Run: headless pygame with SDL's dummy video driver; simulated clock (each Clock.tick advances the game by its frame time, no real sleeping); random seed 0; keys injected as events and as key.get_pressed() state; no mouse input.
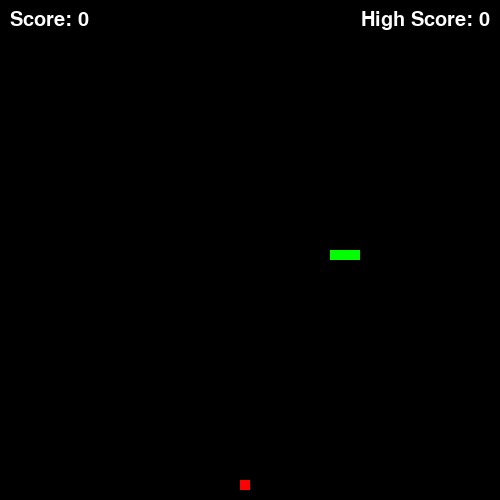
Frame 1 of 4 · flips 1–60 · no input
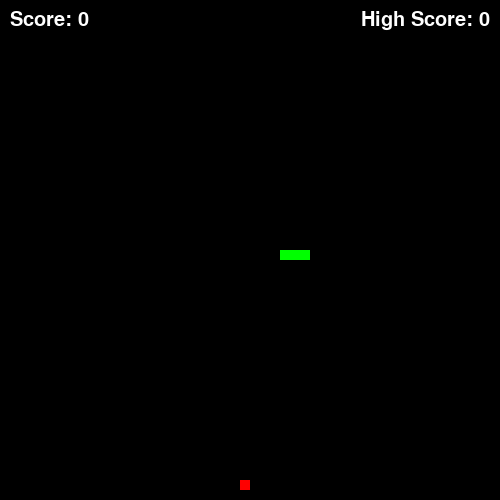
Frame 2 of 4 · flips 61–180 · tapped SPACE, RETURN · held RIGHT (→), D
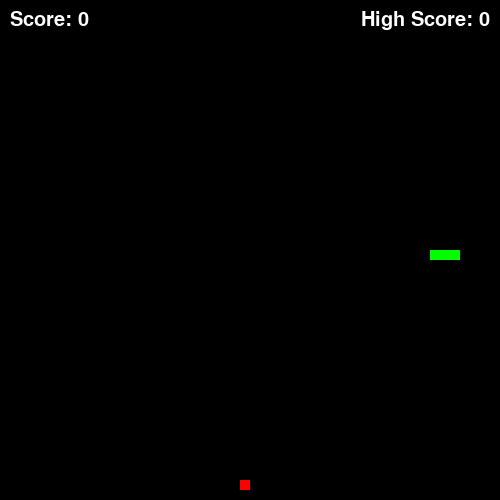
Frame 3 of 4 · flips 181–300 · held DOWN (↓), S
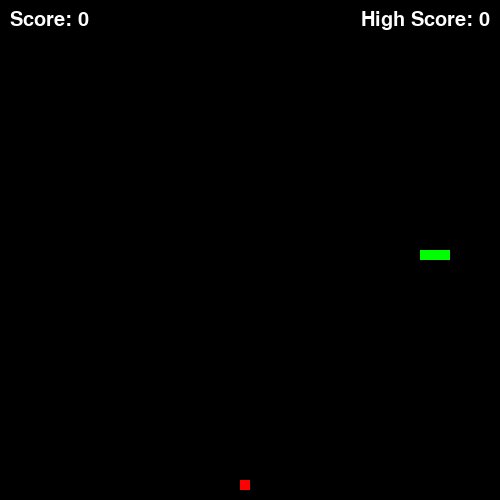
Frame 4 of 4 · flips 301–420 · held LEFT (←), A, UP (↑), W

The pygame program that drew these frames:

import pygame
import random

# Game settings
WIDTH = 500
HEIGHT = 500
SPEED = 10
CELL_SIZE = 10
FONT_SIZE = 30

# Colors
BLACK = (0, 0, 0)
WHITE = (255, 255, 255)
RED = (255, 0, 0)
GREEN = (0, 255, 0)

# Initialize Pygame
pygame.init()

# Set up the game window
window = pygame.display.set_mode((WIDTH, HEIGHT))
pygame.display.set_caption("Snake Game")

# Load the font
font = pygame.font.SysFont(None, FONT_SIZE)

# Initialize the snake
snake_pos = [WIDTH/2, HEIGHT/2]
snake_body = [[snake_pos[0], snake_pos[1]],
              [snake_pos[0]-CELL_SIZE, snake_pos[1]],
              [snake_pos[0]-CELL_SIZE*2, snake_pos[1]]]
snake_dir = "RIGHT"

# Initialize the food
food_pos = [random.randrange(0, WIDTH-CELL_SIZE, CELL_SIZE),
            random.randrange(0, HEIGHT-CELL_SIZE, CELL_SIZE)]

# Initialize the score and high score
score = 0
high_score = 0

# Define a function to draw the snake
def draw_snake(snake_body):
    for pos in snake_body:
        pygame.draw.rect(window, GREEN, pygame.Rect(pos[0], pos[1], CELL_SIZE, CELL_SIZE))

# Define a function to move the snake
def move_snake(snake_body, snake_dir):
    if snake_dir == "UP":
        new_head = [snake_body[0][0], snake_body[0][1]-CELL_SIZE]
    elif snake_dir == "DOWN":
        new_head = [snake_body[0][0], snake_body[0][1]+CELL_SIZE]
    elif snake_dir == "LEFT":
        new_head = [snake_body[0][0]-CELL_SIZE, snake_body[0][1]]
    elif snake_dir == "RIGHT":
        new_head = [snake_body[0][0]+CELL_SIZE, snake_body[0][1]]
    snake_body.insert(0, new_head)
    return snake_body

# Define a function to generate a new food
def generate_food():
    return [random.randrange(0, WIDTH-CELL_SIZE, CELL_SIZE),
            random.randrange(0, HEIGHT-CELL_SIZE, CELL_SIZE)]

# Define a function to check if the snake has collided with the food
def check_food_collision(snake_head, food_pos):
    if snake_head[0] == food_pos[0] and snake_head[1] == food_pos[1]:
        return True
    return False

# Define a function to check if the snake has collided with itself
def check_self_collision(snake_body):
    if snake_body[0] in snake_body[1:]:
        return True
    return False

# Define a function to check if the snake has collided with the wall
def check_wall_collision(snake_head):
    if snake_head[0] >= WIDTH or snake_head[0] < 0 or snake_head[1] >= HEIGHT or snake_head[1] < 0:
        return True
    return False

# Main game loop
running = True
clock = pygame.time.Clock()
while running:
    # Handle events
    for event in pygame.event.get():
        if event.type == pygame.QUIT:
            running = False
        elif event.type == pygame.KEYDOWN:
            if event.key == pygame.K_UP and snake_dir != "DOWN":
                snake_dir = "UP"
            elif event.key == pygame.K_DOWN and snake_dir != "UP":
                snake_dir = "DOWN"
            elif event.key == pygame.K_LEFT and snake_dir != "RIGHT":
                snake_dir = "LEFT"
            elif event.key == pygame.K_RIGHT and snake_dir != "LEFT":
                snake_dir = "RIGHT"

            # Move the snake
    snake_body = move_snake(snake_body, snake_dir)

        # Check if the snake has collided with the food
    if check_food_collision(snake_body[0], food_pos):
        score += 1
        food_pos = generate_food()
    else:
        snake_body.pop()

        # Check if the snake has collided with itself or the wall
    if check_self_collision(snake_body) or check_wall_collision(snake_body[0]):
        if score > high_score:
            high_score = score
        score = 0
        snake_pos = [WIDTH / 2, HEIGHT / 2]
        snake_body = [[snake_pos[0], snake_pos[1]],
                        [snake_pos[0] - CELL_SIZE, snake_pos[1]],
                        [snake_pos[0] - CELL_SIZE * 2, snake_pos[1]]]
        snake_dir = "RIGHT"

    # Update the display
    window.fill(BLACK)
    draw_snake(snake_body)
    pygame.draw.rect(window, RED, pygame.Rect(food_pos[0], food_pos[1], CELL_SIZE, CELL_SIZE))
    score_text = font.render("Score: " + str(score), True, WHITE)
    high_score_text = font.render("High Score: " + str(high_score), True, WHITE)
    window.blit(score_text, (10, 10))
    window.blit(high_score_text, (WIDTH - high_score_text.get_width() - 10, 10))
    pygame.display.update()

    # Set the game's speed
    clock.tick(SPEED)
